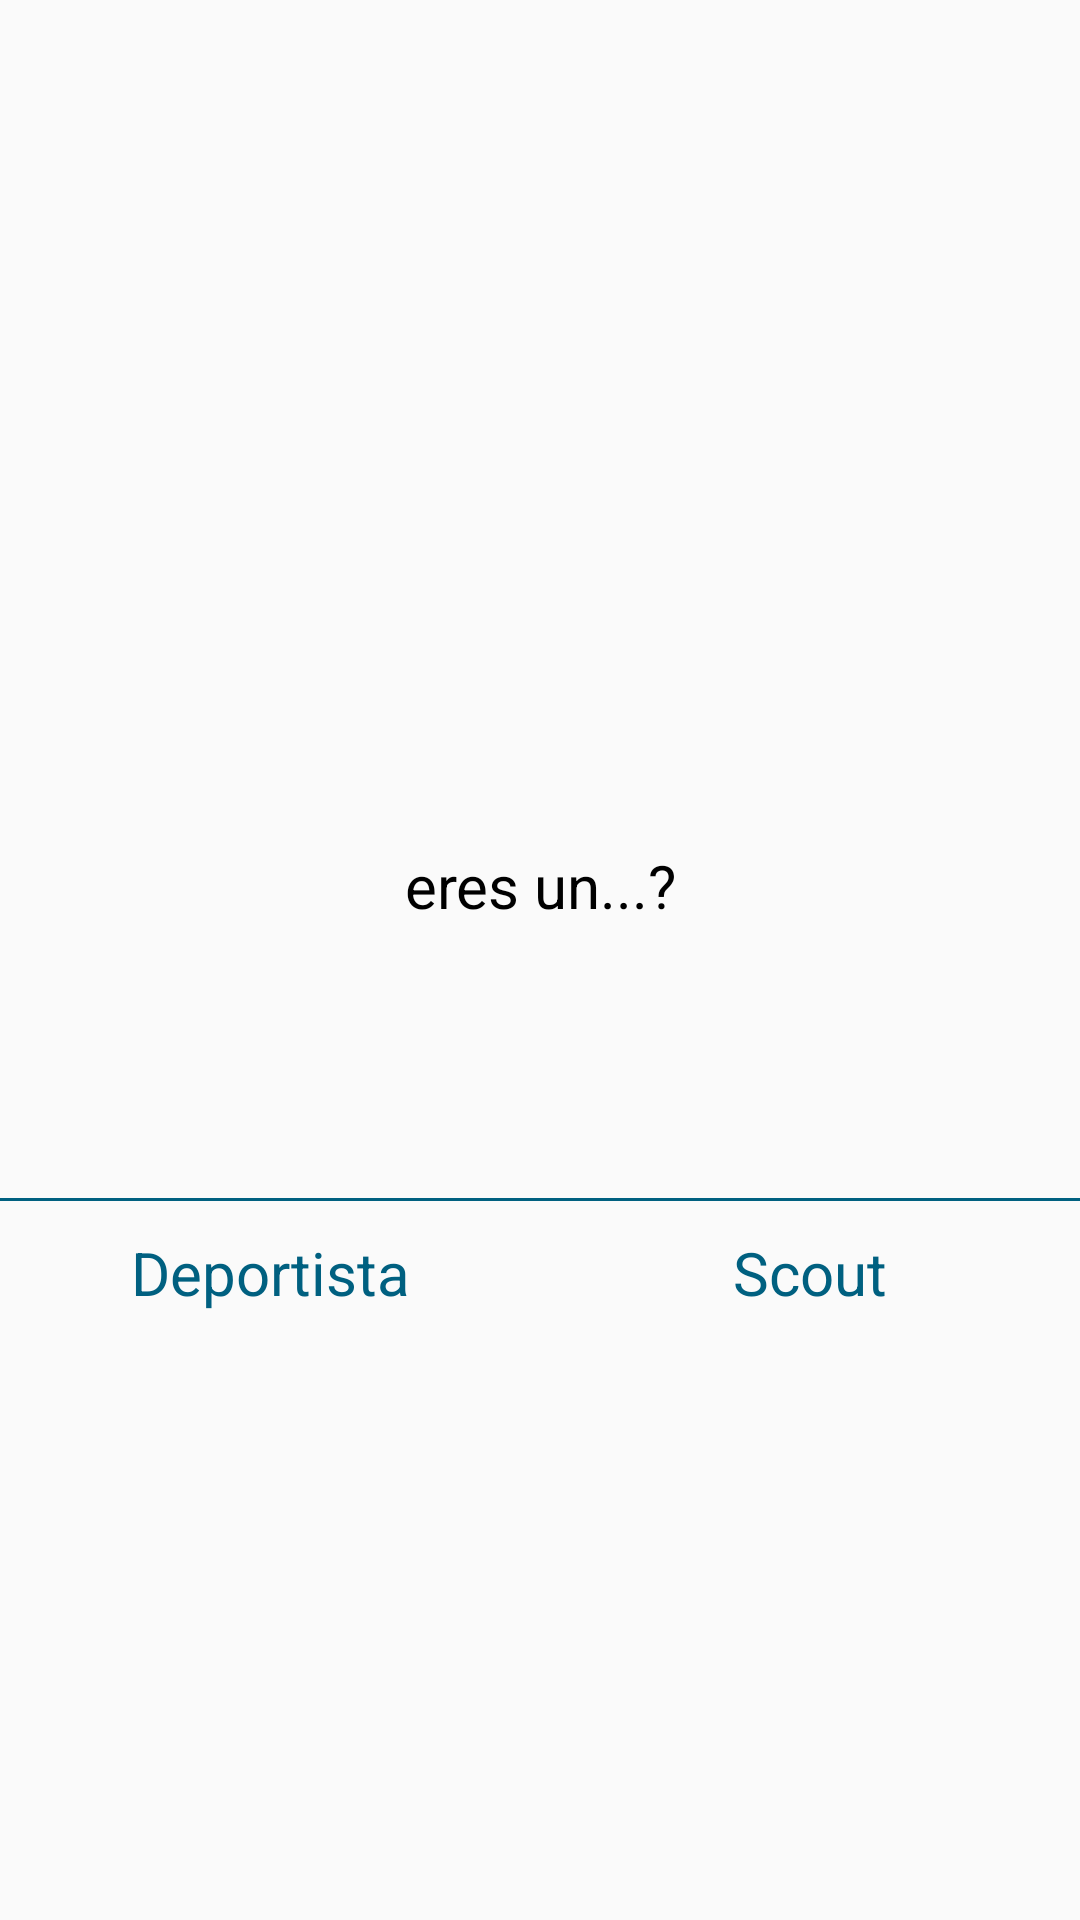

Reconstruct the res/layout file that produces this screen, plus the resources it refers to.
<!-- AndroidManifest.xml: application theme AppTheme -->
<!-- res/layout/user_type_popup.xml -->
<?xml version="1.0" encoding="utf-8"?>
<RelativeLayout xmlns:android="http://schemas.android.com/apk/res/android"
    xmlns:app="http://schemas.android.com/apk/res-auto"
    android:orientation="vertical"
    android:layout_width="match_parent"
    android:layout_height="match_parent"
    android:id="@+id/user_type_popup_bg">

    <FrameLayout
        android:layout_width="match_parent"
        android:layout_height="wrap_content"
        android:layout_centerInParent="true">

        <LinearLayout
            android:layout_width="match_parent"
            android:layout_height="match_parent"
            android:orientation="vertical">

            <FrameLayout
                android:layout_width="match_parent"
                android:layout_height="208dp"
                android:clickable="true"
                android:focusable="true">

                <TextView
                    android:layout_width="match_parent"
                    android:layout_height="match_parent"
                    android:text="eres un...?"
                    android:textSize="20sp"
                    android:gravity="center"
                    android:textColor="@android:color/black"/>

            </FrameLayout>

            <View
                android:layout_width="match_parent"
                android:layout_height="1dp"
                android:background="@color/colorPrimary"/>

            <LinearLayout
                android:layout_width="match_parent"
                android:layout_height="48dp"
                android:orientation="horizontal">

                <TextView
                    android:id="@+id/deportista_btn"
                    android:layout_width="0dp"
                    android:layout_height="match_parent"
                    android:layout_weight="1"
                    android:gravity="center"
                    android:text="Deportista"
                    android:textColor="@color/colorPrimary"
                    android:textSize="20sp" />

                <TextView
                    android:id="@+id/scout_btn"
                    android:layout_width="0dp"
                    android:layout_height="match_parent"
                    android:layout_weight="1"
                    android:gravity="center"
                    android:text="Scout"
                    android:textColor="@color/colorPrimary"
                    android:textSize="20sp" />

            </LinearLayout>

        </LinearLayout>

    </FrameLayout>

</RelativeLayout>
<!-- resources referenced by this layout -->
<resources>
  <color name="colorPrimary">#006080</color>
  <style name="AppTheme" parent="Theme.AppCompat.Light.DarkActionBar">
          
          <item name="colorPrimary">@color/colorPrimary</item>
          <item name="colorPrimaryDark">@color/colorPrimaryDark</item>
          <item name="colorAccent">@color/colorAccent</item>
      </style>
  <color name="colorPrimaryDark">#EBEBEB</color>
  <color name="colorAccent">#FFFFFF</color>
</resources>
